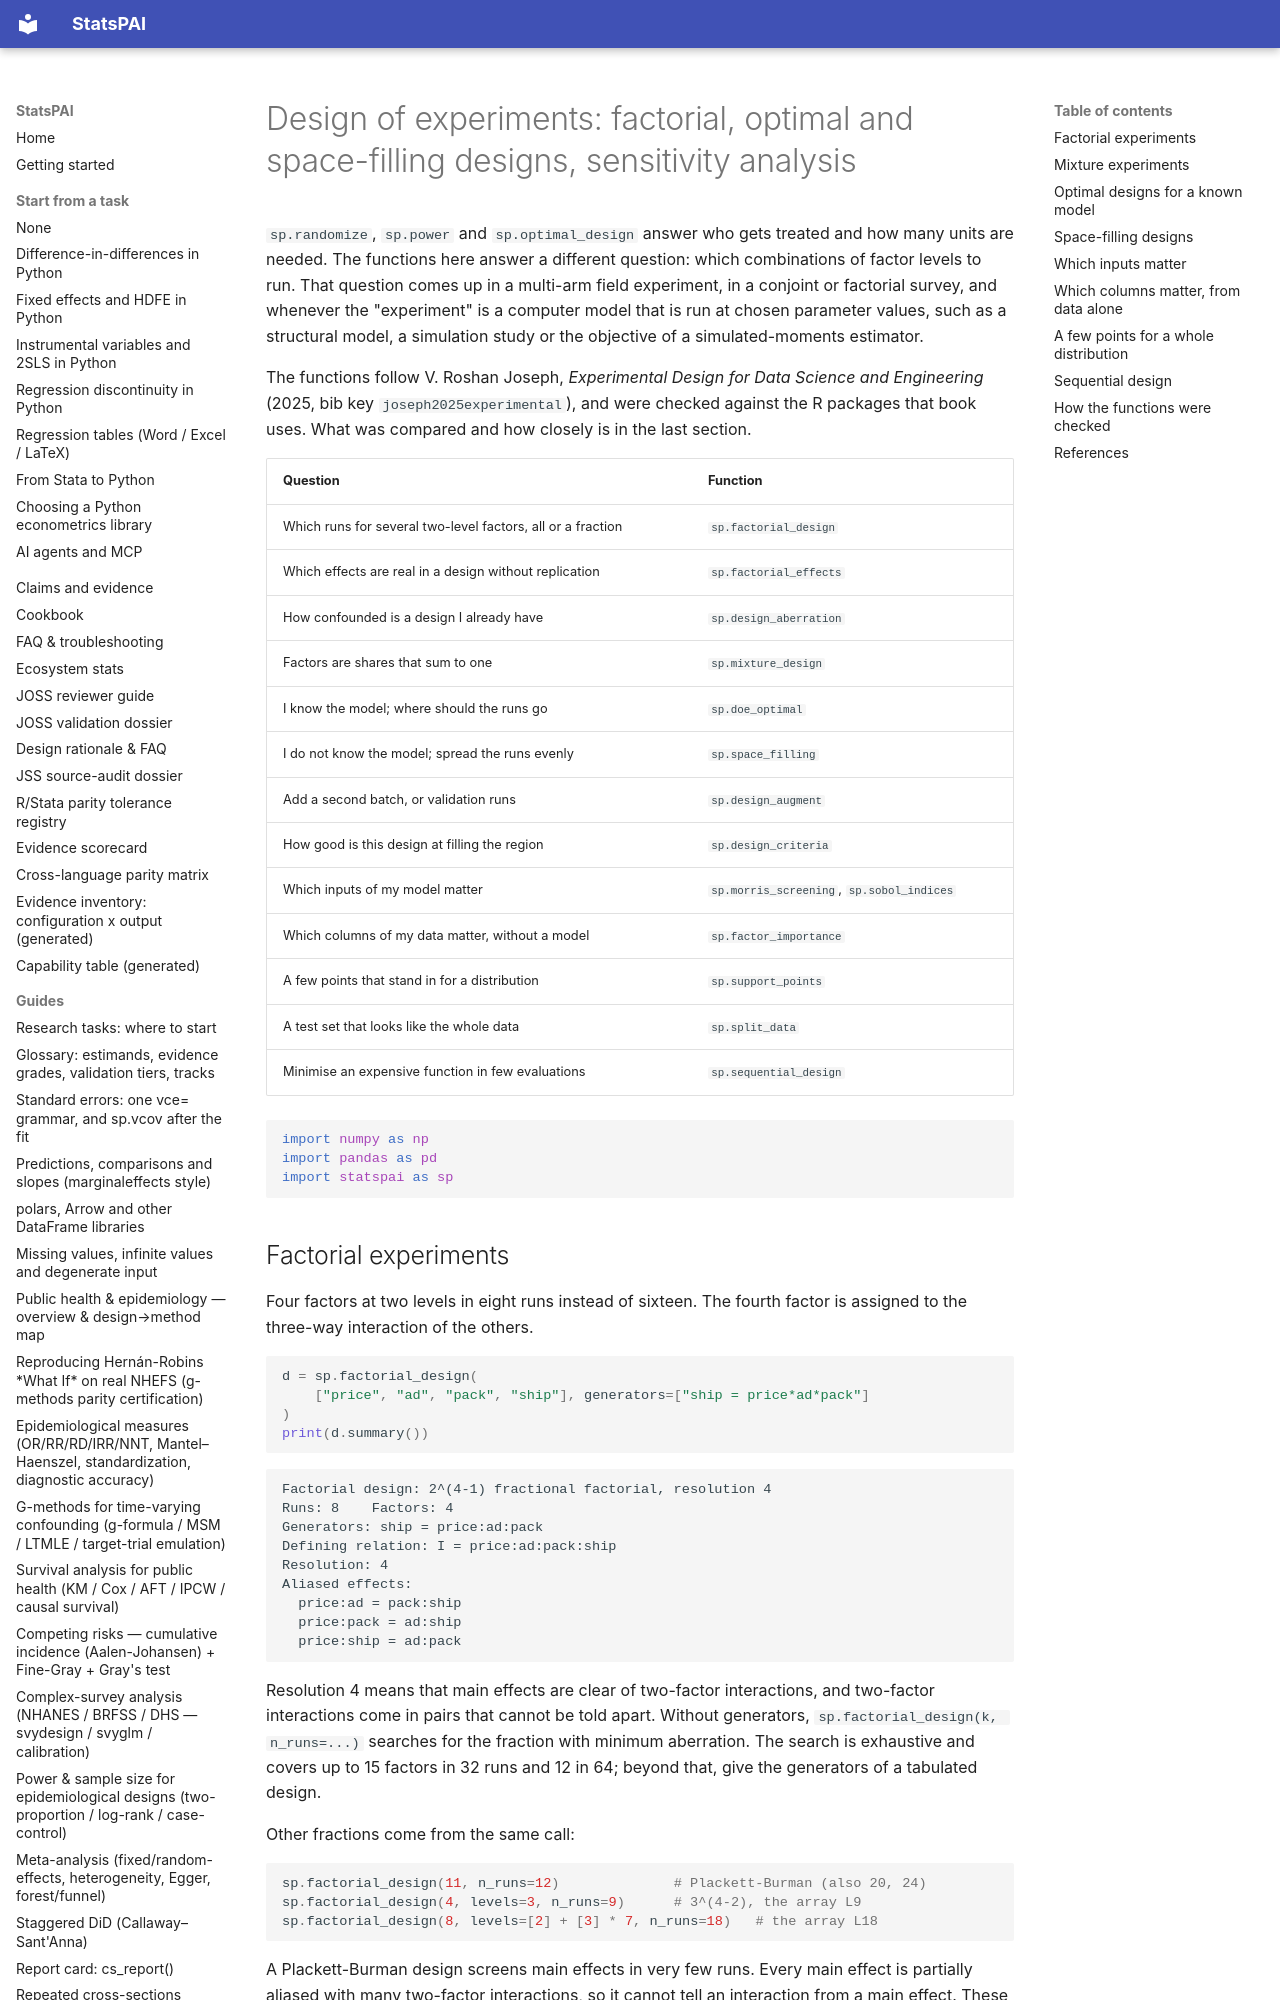

repository: brycewang-stanford/StatsPAI · page: guides/design_of_experiments/index.html · generator: mkdocs

# Design of experiments: factorial, optimal and space-filling designs, sensitivity analysis

`sp.randomize`, `sp.power` and `sp.optimal_design` answer who gets
treated and how many units are needed. The functions here answer a
different question: which combinations of factor levels to run. That
question comes up in a multi-arm field experiment, in a conjoint or
factorial survey, and whenever the "experiment" is a computer model that
is run at chosen parameter values, such as a structural model, a
simulation study or the objective of a simulated-moments estimator.

The functions follow V. Roshan Joseph, *Experimental Design for Data
Science and Engineering* (2025, bib key `joseph2025experimental`), and
were checked against the R packages that book uses. What was compared and
how closely is in the last section.

| Question | Function |
| --- | --- |
| Which runs for several two-level factors, all or a fraction | `sp.factorial_design` |
| Which effects are real in a design without replication | `sp.factorial_effects` |
| How confounded is a design I already have | `sp.design_aberration` |
| Factors are shares that sum to one | `sp.mixture_design` |
| I know the model; where should the runs go | `sp.doe_optimal` |
| I do not know the model; spread the runs evenly | `sp.space_filling` |
| Add a second batch, or validation runs | `sp.design_augment` |
| How good is this design at filling the region | `sp.design_criteria` |
| Which inputs of my model matter | `sp.morris_screening`, `sp.sobol_indices` |
| Which columns of my data matter, without a model | `sp.factor_importance` |
| A few points that stand in for a distribution | `sp.support_points` |
| A test set that looks like the whole data | `sp.split_data` |
| Minimise an expensive function in few evaluations | `sp.sequential_design` |

```python
import numpy as np
import pandas as pd
import statspai as sp
```
